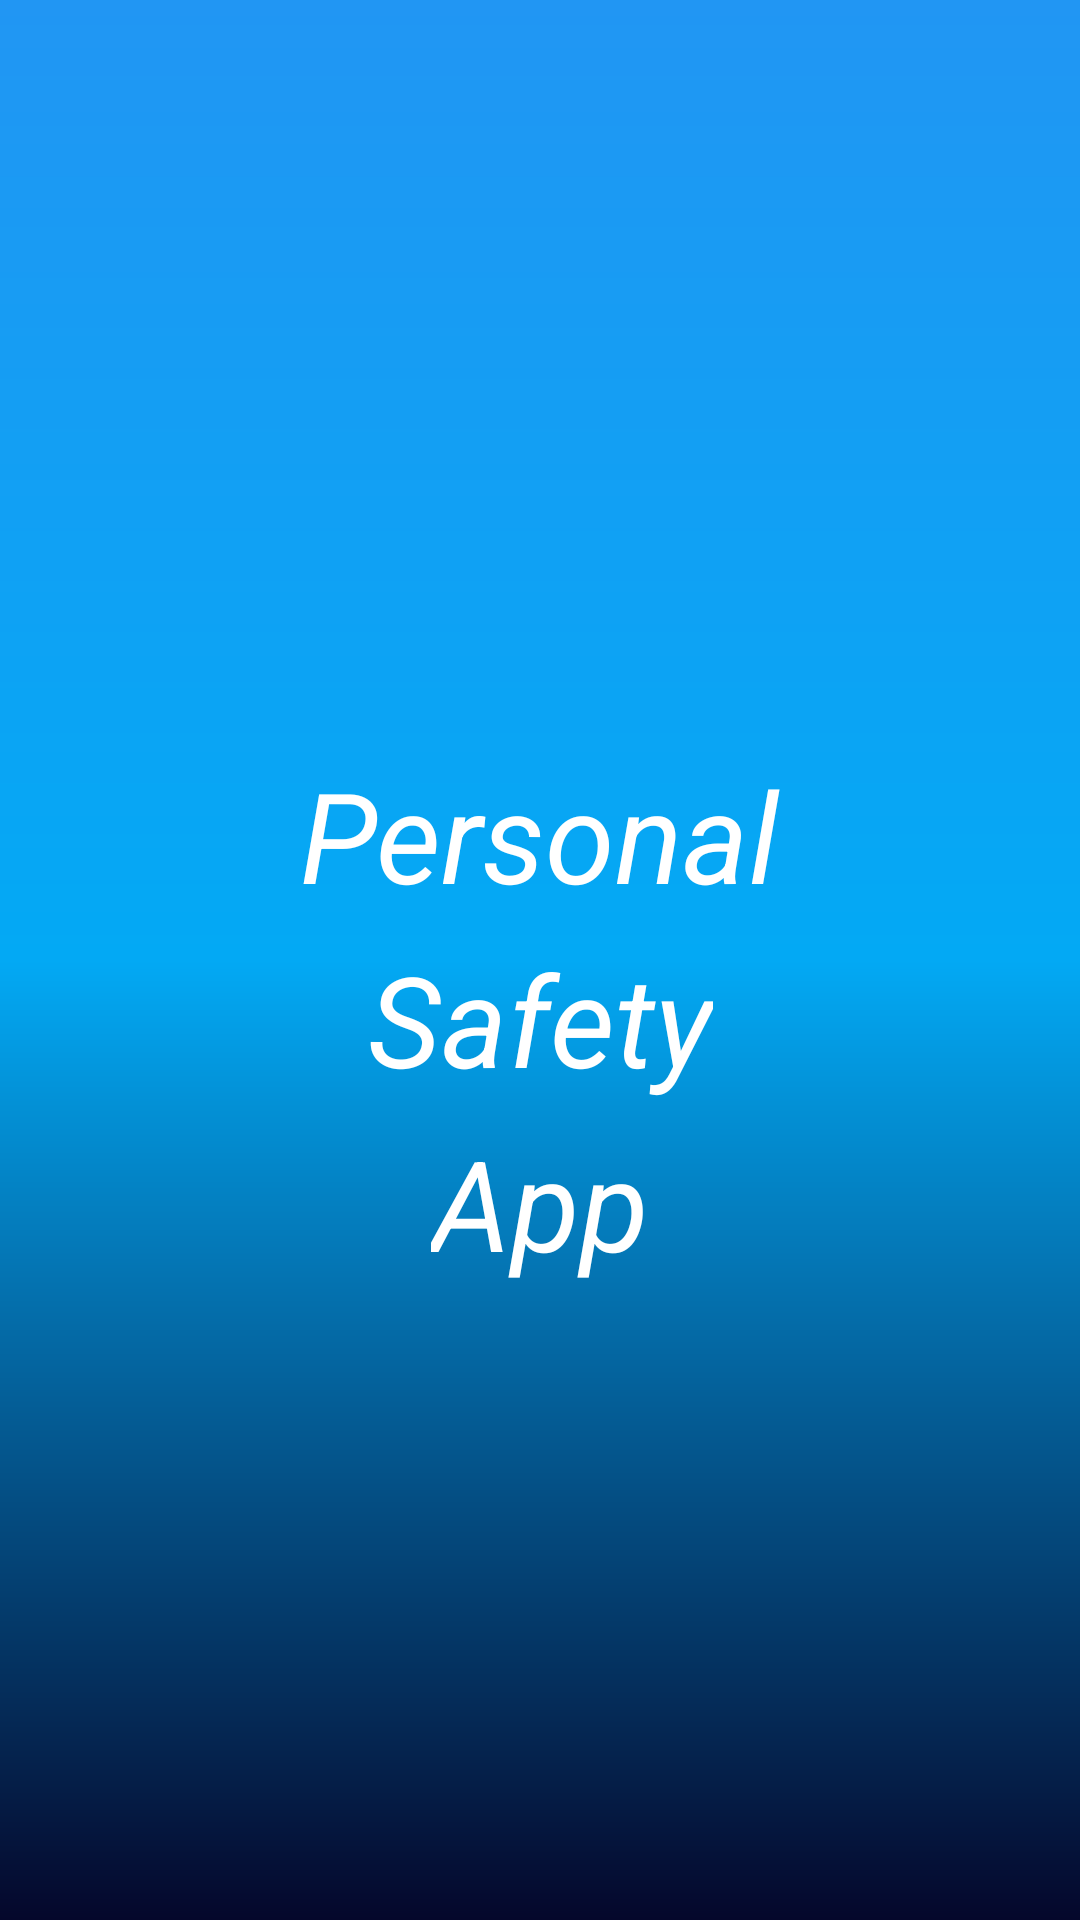

Reconstruct the res/layout file that produces this screen, plus the resources it refers to.
<!-- AndroidManifest.xml: application theme Theme.19012011053_Assignment -->
<!-- res/layout/splash_screen.xml -->
<?xml version="1.0" encoding="utf-8"?>
<androidx.constraintlayout.widget.ConstraintLayout xmlns:android="http://schemas.android.com/apk/res/android"
    android:layout_width="match_parent"
    android:layout_height="match_parent"
    xmlns:app="http://schemas.android.com/apk/res-auto"
    android:background="@drawable/bg">
<TextView
    android:id="@+id/TopTextView"
    android:layout_width="wrap_content"
    android:layout_height="wrap_content"
    android:text="Personal"
    android:textSize="42sp"
    android:textColor="@color/white"
    android:textStyle="italic"
    app:layout_constraintTop_toTopOf="parent"
    app:layout_constraintRight_toRightOf="parent"
    app:layout_constraintLeft_toLeftOf="parent"
    android:layout_marginTop="250dp"
    />
    <TextView
        android:id="@+id/middleTextView"
        android:layout_width="wrap_content"
        android:layout_height="wrap_content"
        android:text="Safety"
        android:textSize="42sp"
        android:textColor="@color/white"
        android:textStyle="italic"
        app:layout_constraintTop_toBottomOf="@+id/TopTextView"
        app:layout_constraintRight_toRightOf="parent"
        app:layout_constraintLeft_toLeftOf="parent"
        android:layout_marginTop="5dp"
        />
    <TextView
        android:id="@+id/bottomTextView"
        android:layout_width="wrap_content"
        android:layout_height="wrap_content"
        android:text="App"
        android:textSize="42sp"
        android:textColor="@color/white"
        android:textStyle="italic"
        app:layout_constraintTop_toBottomOf="@+id/middleTextView"
        app:layout_constraintRight_toRightOf="parent"
        app:layout_constraintLeft_toLeftOf="parent"
        android:layout_marginTop="5dp"
        />

</androidx.constraintlayout.widget.ConstraintLayout>
<!-- resources referenced by this layout -->
<resources>
  <!-- drawable bg (drawable) -->
  <?xml version="1.0" encoding="utf-8"?>
  <shape xmlns:android="http://schemas.android.com/apk/res/android">
      <gradient android:startColor="#05072B"
          android:type="linear"
          android:endColor="#2196F3"
          android:centerColor="#03A9F4"
          android:angle="90">
          ></gradient>
  </shape>
  <style name="Theme.19012011053_Assignment" parent="Theme.MaterialComponents.DayNight.DarkActionBar">
          
          <item name="colorPrimary">@color/purple_500</item>
          <item name="colorPrimaryVariant">@color/purple_700</item>
          <item name="colorOnPrimary">@color/white</item>
          
          <item name="colorSecondary">@color/teal_200</item>
          <item name="colorSecondaryVariant">@color/teal_700</item>
          <item name="colorOnSecondary">@color/black</item>
          
          <item name="android:statusBarColor" tools:targetApi="l">?attr/colorPrimaryVariant</item>
          
      </style>
  <!-- not gathered from this repository: default colours our renderer supplied (Android Studio template values) -->
  <color name="purple_500">#FF6200EE</color>
  <color name="purple_700">#FF3700B3</color>
  <color name="teal_200">#FF03DAC5</color>
  <color name="teal_700">#FF018786</color>
  <color name="black">#FF000000</color>
  <color name="white">#FFFFFFFF</color>
</resources>
